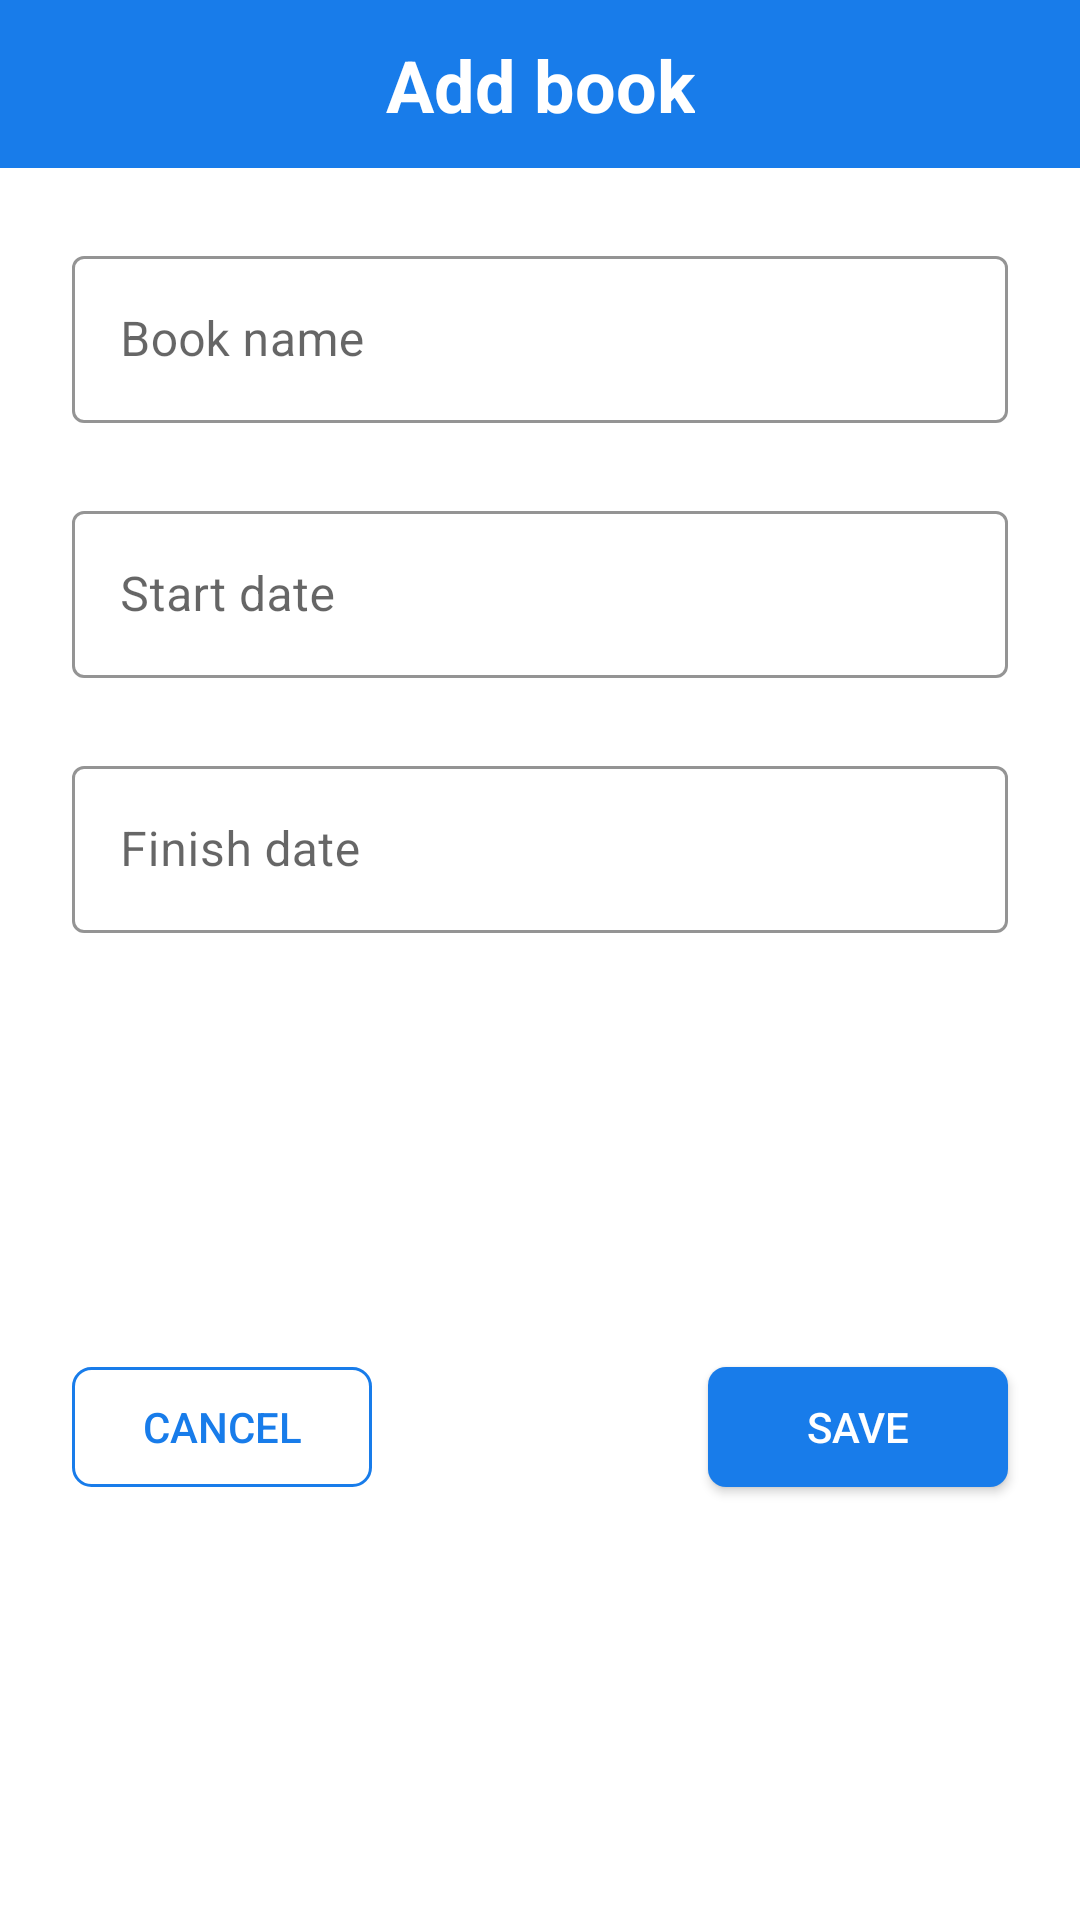

Android layout source for this screen:
<!-- AndroidManifest.xml: application theme Theme.ToDoList -->
<!-- res/layout/dialog_add_book.xml -->
<?xml version="1.0" encoding="utf-8"?>
<androidx.constraintlayout.widget.ConstraintLayout xmlns:android="http://schemas.android.com/apk/res/android"
    xmlns:tools="http://schemas.android.com/tools"
    android:layout_width="match_parent"
    android:layout_height="match_parent"
    xmlns:app="http://schemas.android.com/apk/res-auto">

    <ImageView
        android:layout_width="match_parent"
        android:layout_height="?android:actionBarSize"
        android:id="@+id/action_bar_add_screen"
        app:layout_constraintTop_toTopOf="parent"
        android:background="@color/main_color"
        />
    <TextView
        android:layout_width="wrap_content"
        android:layout_height="wrap_content"
        android:text="Add book"
        android:textColor="@color/white"
        android:textStyle="bold"
        android:textSize="24sp"
        app:layout_constraintTop_toTopOf="parent"
        app:layout_constraintRight_toRightOf="parent"
        app:layout_constraintLeft_toLeftOf="parent"
        app:layout_constraintBottom_toBottomOf="@id/action_bar_add_screen"
        />
    <com.google.android.material.textfield.TextInputLayout
        android:layout_width="match_parent"
        android:layout_height="wrap_content"
        android:layout_margin="24dp"
        android:hint="Book name"
        android:id="@+id/bookNameOutline"
        app:boxStrokeColor="@color/main_color"
        app:hintTextColor="@color/main_color"
        app:layout_constraintTop_toBottomOf="@id/action_bar_add_screen"
        style="@style/Widget.MaterialComponents.TextInputLayout.OutlinedBox"
        >
        <com.google.android.material.textfield.TextInputEditText
            android:layout_width="match_parent"
            android:layout_height="wrap_content"
            android:id="@+id/addBookName"
            />

    </com.google.android.material.textfield.TextInputLayout>
    <com.google.android.material.textfield.TextInputLayout
        android:layout_width="match_parent"
        android:layout_height="wrap_content"
        android:layout_margin="24dp"
        android:hint="Start date"
        android:id="@+id/startDateOutline"
        app:boxStrokeColor="@color/main_color"
        app:hintTextColor="@color/main_color"
        app:layout_constraintTop_toBottomOf="@id/bookNameOutline"
        style="@style/Widget.MaterialComponents.TextInputLayout.OutlinedBox"
        >
        <com.google.android.material.textfield.TextInputEditText
            android:layout_width="match_parent"
            android:layout_height="wrap_content"
            android:focusableInTouchMode="false"
            android:id="@+id/addStartDate"
            />

    </com.google.android.material.textfield.TextInputLayout>
    <com.google.android.material.textfield.TextInputLayout
        android:layout_width="match_parent"
        android:layout_height="wrap_content"
        android:layout_margin="24dp"
        android:hint="Finish date"
        android:id="@+id/finishDateOutline"
        app:boxStrokeColor="@color/main_color"
        app:hintTextColor="@color/main_color"
        app:layout_constraintTop_toBottomOf="@id/startDateOutline"
        style="@style/Widget.MaterialComponents.TextInputLayout.OutlinedBox"
        >

        <com.google.android.material.textfield.TextInputEditText
            android:id="@+id/finishDateInput"
            android:focusableInTouchMode="false"
            android:layout_width="match_parent"
            android:layout_height="wrap_content" />
    </com.google.android.material.textfield.TextInputLayout>

    <androidx.appcompat.widget.AppCompatButton
        android:layout_width="100dp"
        android:layout_height="40dp"
        android:id="@+id/saveBook"
        android:text="Save"
        android:layout_margin="24dp"
        android:textColor="@color/white"
        android:background="@drawable/add_btn"
        app:layout_constraintRight_toRightOf="parent"
        app:layout_constraintBottom_toBottomOf="parent"
        app:layout_constraintTop_toBottomOf="@id/finishDateOutline"
        />


    <androidx.appcompat.widget.AppCompatButton
        android:layout_width="100dp"
        android:layout_height="40dp"
        android:id="@+id/cancelBook"
        android:text="Cancel"
        android:layout_margin="24dp"
        android:textColor="@color/main_color"
        android:background="@drawable/cancel_btn"
        app:layout_constraintLeft_toLeftOf="parent"
        app:layout_constraintBottom_toBottomOf="parent"
        app:layout_constraintTop_toBottomOf="@id/finishDateOutline"
        />




</androidx.constraintlayout.widget.ConstraintLayout>
<!-- resources referenced by this layout -->
<resources>
  <color name="main_color">#187CEA</color>
  <color name="white">#FFFFFFFF</color>
  <!-- drawable add_btn (drawable) -->
  <?xml version="1.0" encoding="utf-8"?>
  <shape xmlns:android="http://schemas.android.com/apk/res/android">
  <corners android:radius="6dp"/>
      <solid android:color="@color/main_color"/>
  </shape>
  <!-- drawable cancel_btn (drawable) -->
  <?xml version="1.0" encoding="utf-8"?>
  <shape xmlns:android="http://schemas.android.com/apk/res/android">
  <corners android:radius="6dp"/>
      <stroke android:color="@color/main_color"
          android:width="1dp"
          />
  </shape>
  <style name="Theme.ToDoList" parent="Theme.MaterialComponents.DayNight.NoActionBar">
          
          <item name="colorPrimary">@color/purple_500</item>
          <item name="colorPrimaryVariant">@color/main_color</item>
          <item name="colorOnPrimary">@color/white</item>
          
          <item name="colorSecondary">@color/teal_200</item>
          <item name="colorSecondaryVariant">@color/teal_700</item>
          <item name="colorOnSecondary">@color/black</item>
          
          <item name="android:statusBarColor" tools:targetApi="l">?attr/colorPrimaryVariant</item>
          
      </style>
  <color name="purple_500">#FF6200EE</color>
  <color name="teal_200">#FF03DAC5</color>
  <color name="teal_700">#FF018786</color>
  <color name="black">#FF000000</color>
</resources>
